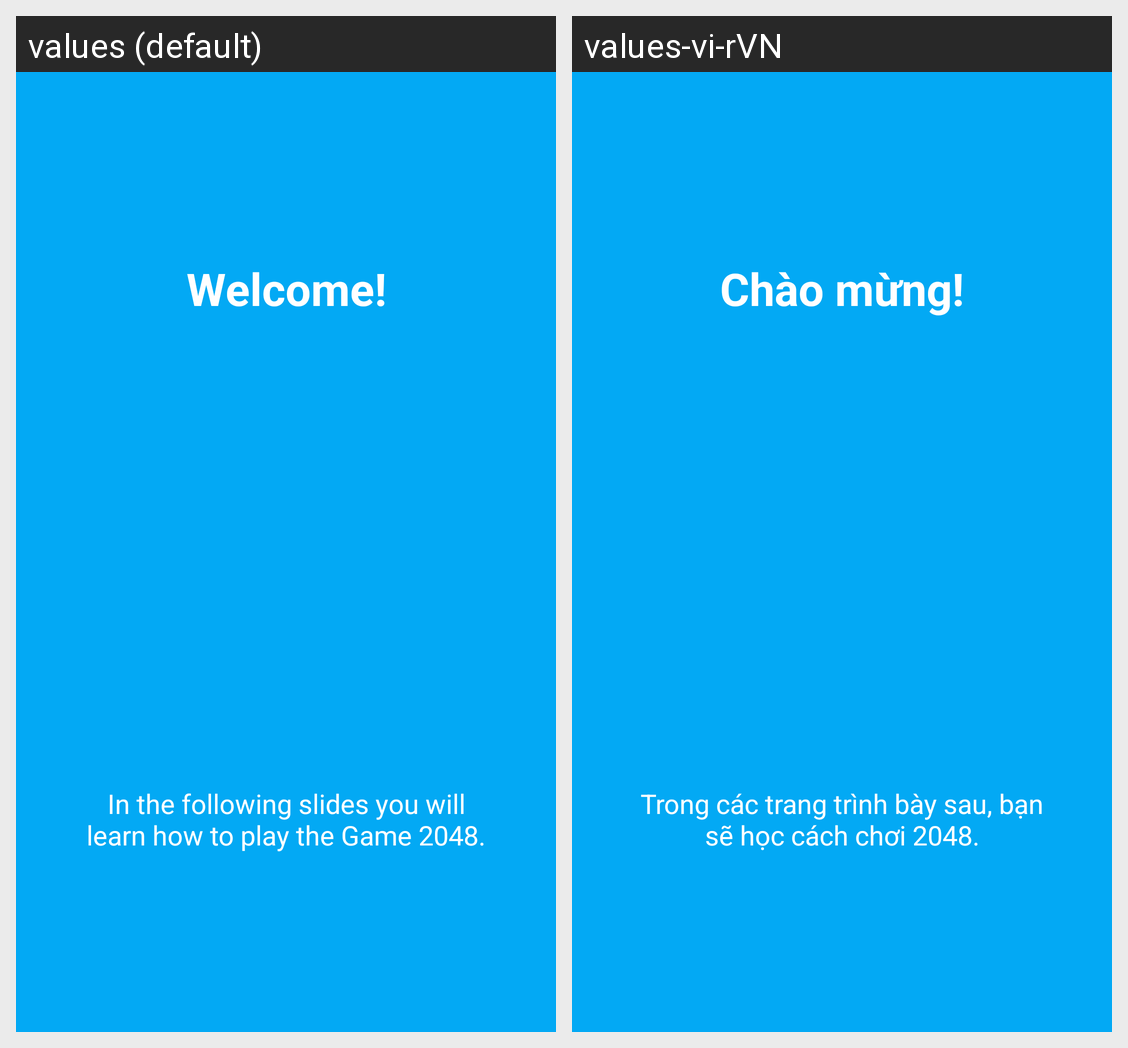

Strings drawn on this Android screen and how each of the app's shown locales translates them:
Android screen res/layout/tutorial_slide1.xml rendered under 2 locales, left to right: values (default), values-vi-rVN. Device: Nexus 5 (rendered at 1080×1920; each locale shown at half size, 540×960, under a caption strip naming it); theme AppTheme.
Strings drawn on this screen, with the default value and each locale's value (text and hints the layout hard-codes, and strings that could not be matched under every locale, appear in the picture but are not listed):

Tutorial_Titel
  values: Welcome!
  values-vi-rVN: Chào mừng!

Tutorial_Instruction
  values: In the following slides you will learn how to play the Game 2048.
  values-vi-rVN: Trong các trang trình bày sau, bạn sẽ học cách chơi 2048.
